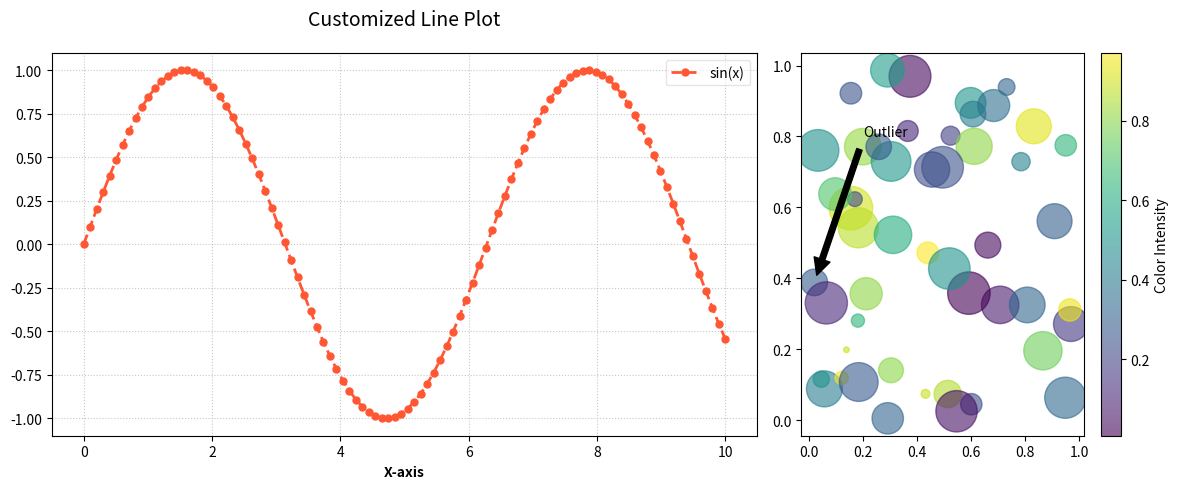

This chart was generated by the following Python code:
import matplotlib.pyplot as plt
import numpy as np

# Create subplots with complex layouts
fig, (ax1, ax2) = plt.subplots(1, 2, figsize=(12, 5), gridspec_kw={'width_ratios': [2, 1]})

# Plot 1: Customized line plot
x = np.linspace(0, 10, 100)
ax1.plot(x, np.sin(x), color='#FF5733', linestyle='--', linewidth=2, marker='o', markersize=5, label='sin(x)')
ax1.set_title("Customized Line Plot", fontsize=14, pad=20)
ax1.set_xlabel("X-axis", fontweight='bold')
ax1.legend(loc='upper right', framealpha=0.5)
ax1.grid(True, linestyle=':', alpha=0.7)

# Plot 2: Annotated scatter plot
np.random.seed(42)
x_rand = np.random.rand(50)
y_rand = np.random.rand(50)
colors = np.random.rand(50)
sizes = 1000 * np.random.rand(50)
scatter = ax2.scatter(x_rand, y_rand, c=colors, s=sizes, alpha=0.6, cmap='viridis')
ax2.annotate('Outlier', xy=(x_rand[10], y_rand[10]), xytext=(0.2, 0.8),
             arrowprops=dict(facecolor='black', shrink=0.05))
fig.colorbar(scatter, ax=ax2, label='Color Intensity')

plt.tight_layout()
plt.show()